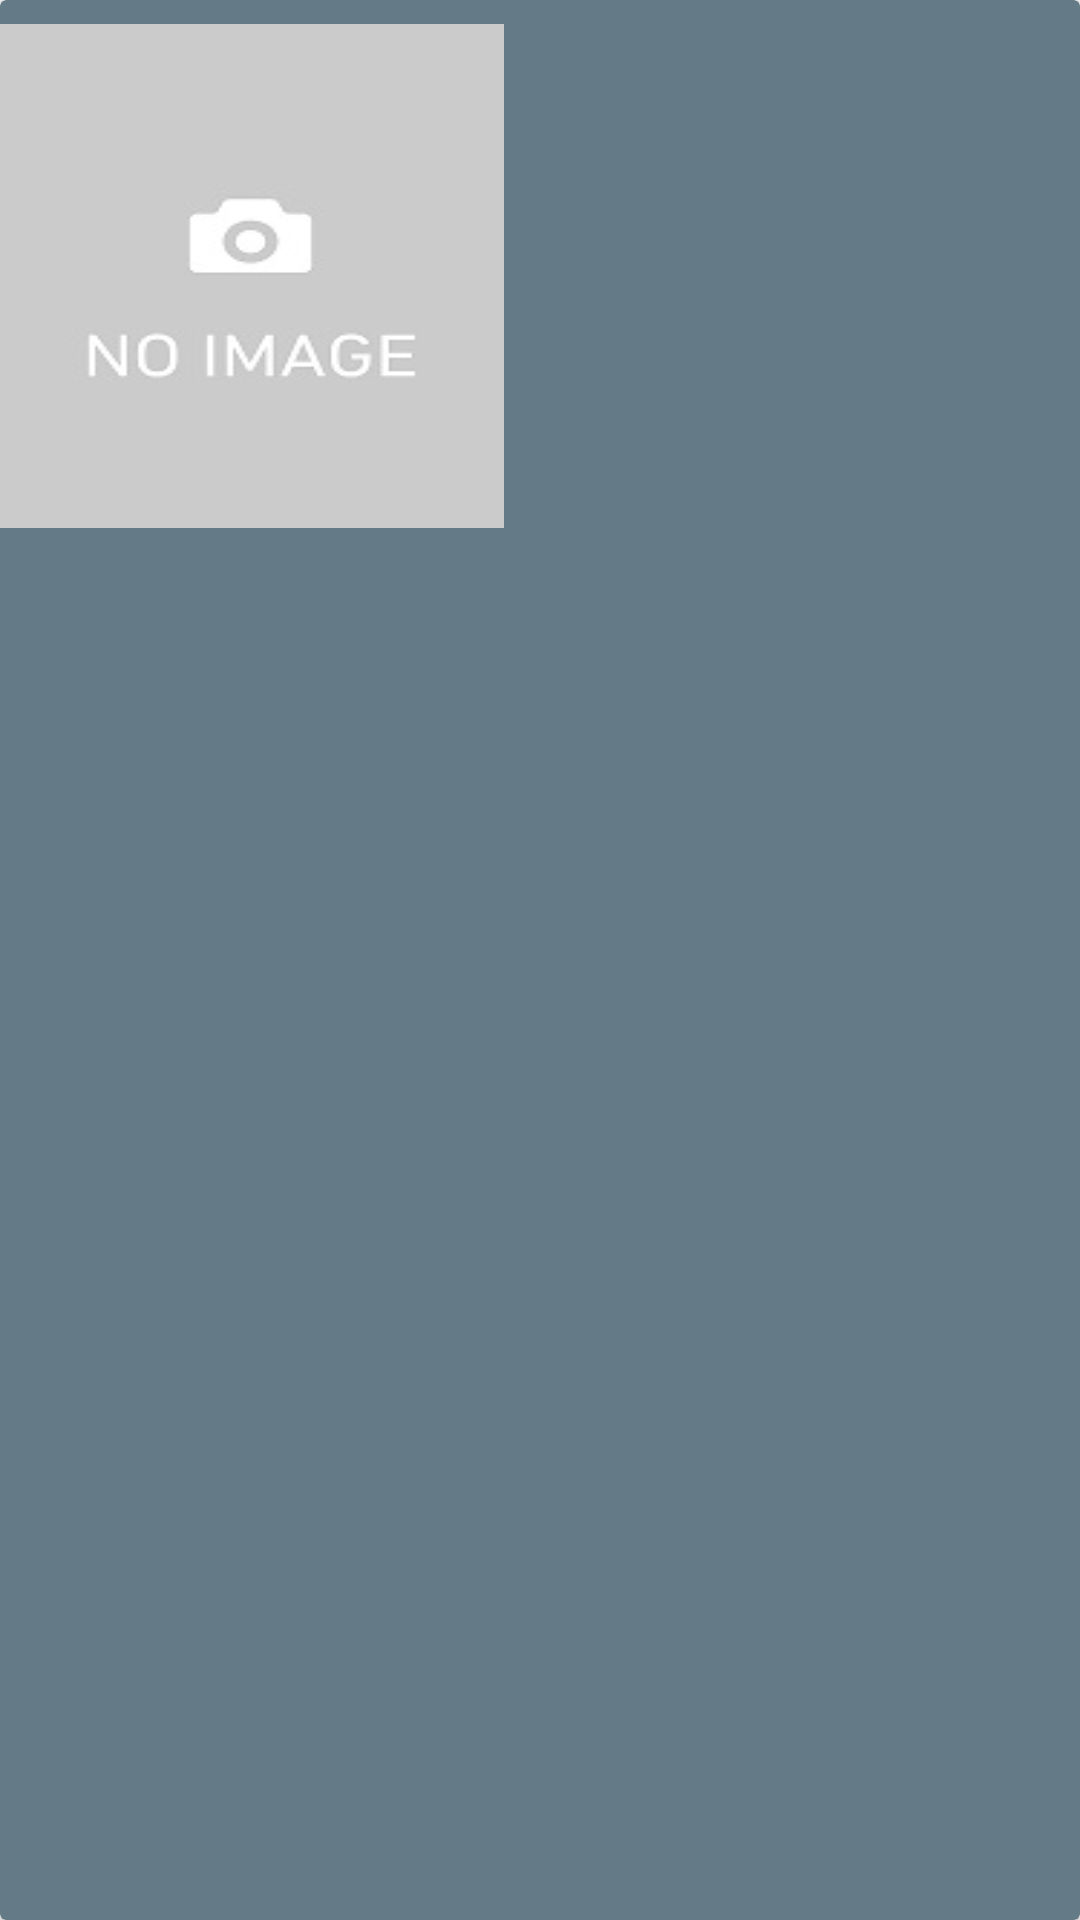

Write the Android layout XML for this screen, with the resource values it uses.
<!-- AndroidManifest.xml: application theme AppTheme -->
<!-- res/layout/single_cast_item.xml -->
<?xml version="1.0" encoding="utf-8"?>
<androidx.cardview.widget.CardView
    xmlns:android="http://schemas.android.com/apk/res/android"
    xmlns:app="http://schemas.android.com/apk/res-auto"
    android:layout_width="wrap_content"
    android:layout_height="wrap_content"
    android:layout_margin="@dimen/x_small_margin"
    app:cardBackgroundColor="@color/orange_b">

  <androidx.constraintlayout.widget.ConstraintLayout
      android:layout_width="wrap_content"
      android:layout_height="wrap_content">

    <ImageView
        android:id="@+id/cast_img"
        android:layout_width="168dp"
        android:layout_height="168dp"
        android:layout_marginTop="8dp"
        android:background="@drawable/no_preview"
        android:contentDescription="@null"
        android:scaleType="fitXY"
        app:layout_constraintEnd_toEndOf="@+id/cast_char_name"
        app:layout_constraintStart_toStartOf="@+id/cast_char_name"
        app:layout_constraintTop_toTopOf="parent"/>

    <TextView
        android:id="@+id/cast_char_name"
        android:layout_width="wrap_content"
        android:layout_height="wrap_content"
        android:layout_marginEnd="8dp"
        android:fontFamily="@font/fredoka_one"
        android:padding="@dimen/small_padding"
        android:textAlignment="center"
        android:textColor="@color/white"
        android:textSize="@dimen/medium_txt_size"
        app:layout_constraintEnd_toEndOf="parent"
        app:layout_constraintStart_toStartOf="parent"
        app:layout_constraintTop_toBottomOf="@+id/cast_img"/>

    <TextView
        android:id="@+id/cast_actor_name"
        android:layout_width="wrap_content"
        android:layout_height="wrap_content"
        android:fontFamily="@font/fredoka_one"
        android:padding="@dimen/small_padding"
        android:textColor="@color/black"
        android:textSize="@dimen/medium_txt_size"
        android:textAlignment="center"
        android:background="@drawable/ripple_effect"
        app:layout_constraintEnd_toEndOf="@+id/cast_char_name"
        app:layout_constraintStart_toStartOf="@+id/cast_char_name"
        app:layout_constraintTop_toBottomOf="@+id/cast_char_name"/>

  </androidx.constraintlayout.widget.ConstraintLayout>
</androidx.cardview.widget.CardView>
<!-- resources referenced by this layout -->
<resources>
  <color name="black">#000000</color>
  <color name="orange_b">#647B87</color>
  <color name="white">#FFFFFF</color>
  <dimen name="medium_txt_size">18sp</dimen>
  <dimen name="small_padding">2dp</dimen>
  <dimen name="x_small_margin">4dp</dimen>
  <!-- drawable no_preview: jpg bitmap (drawable, 3371 bytes) -->
  <!-- drawable ripple_effect (drawable) -->
  <?xml version="1.0" encoding="utf-8"?>
  <ripple xmlns:android="http://schemas.android.com/apk/res/android"
      xmlns:tools="http://schemas.android.com/tools"
      android:color="@color/grey_c"
      tools:targetApi="lollipop">
  
  </ripple>
  <style name="AppTheme" parent="Theme.AppCompat.Light.NoActionBar">
      
      <item name="colorPrimary">@color/colorPrimary</item>
      <item name="colorPrimaryDark">@color/colorPrimaryDark</item>
      <item name="colorAccent">@color/colorAccent</item>
    </style>
  <color name="grey_c">#24BBB6</color>
  <color name="colorPrimary">#3F51B5</color>
  <color name="colorPrimaryDark">@color/btn_otp</color>
  <color name="colorAccent">#FF4081</color>
  <color name="btn_otp">@android:color/tertiary_text_light</color>
</resources>
